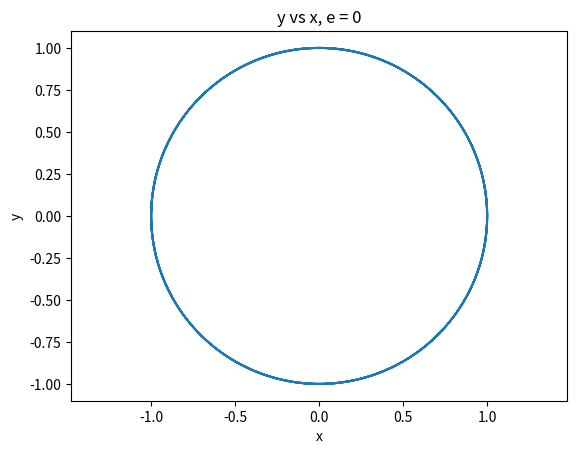
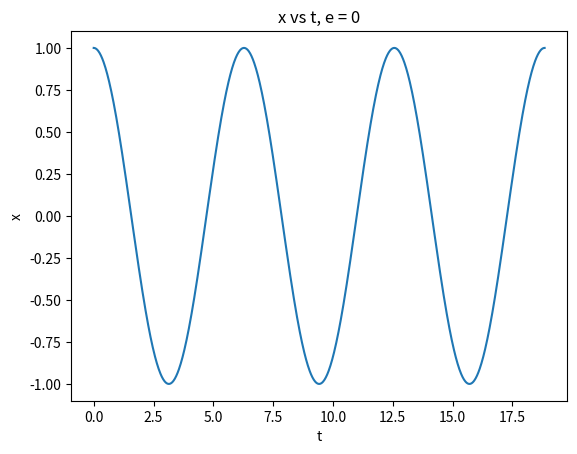
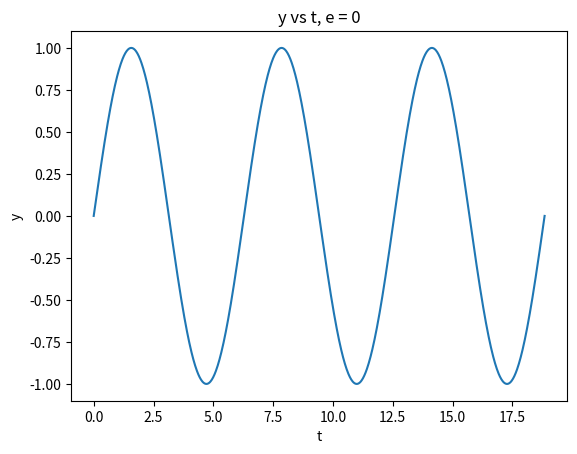
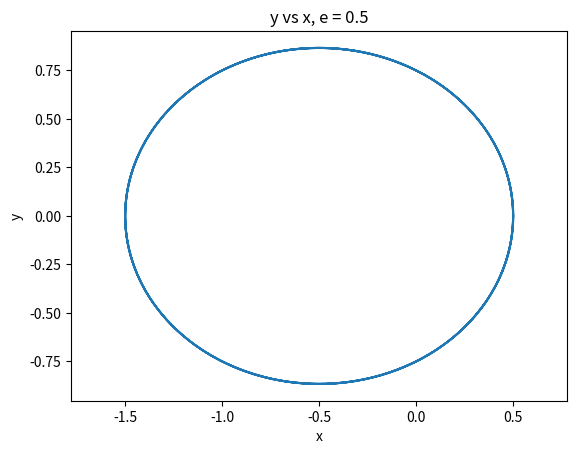
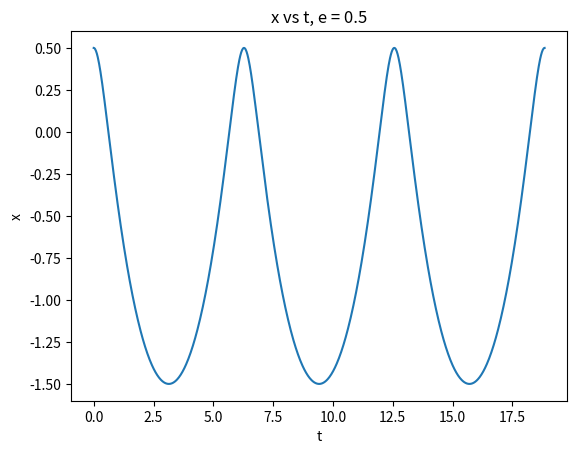
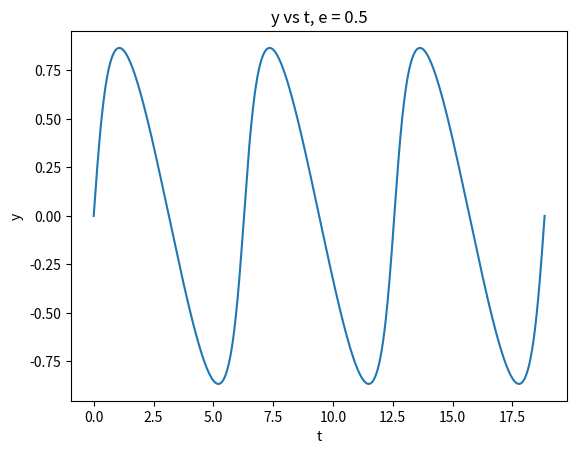
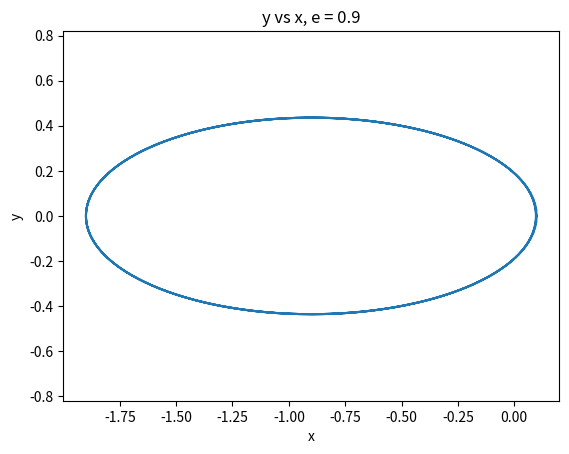
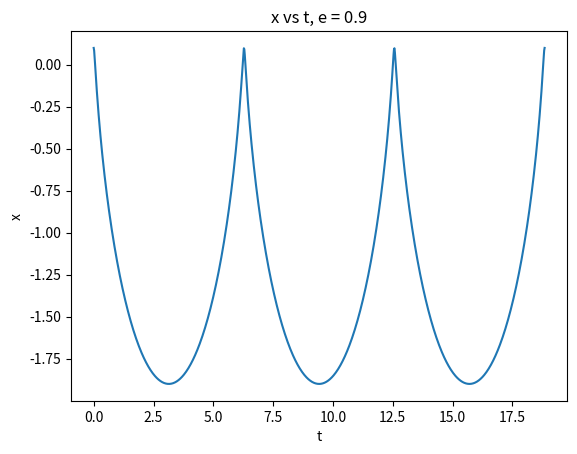
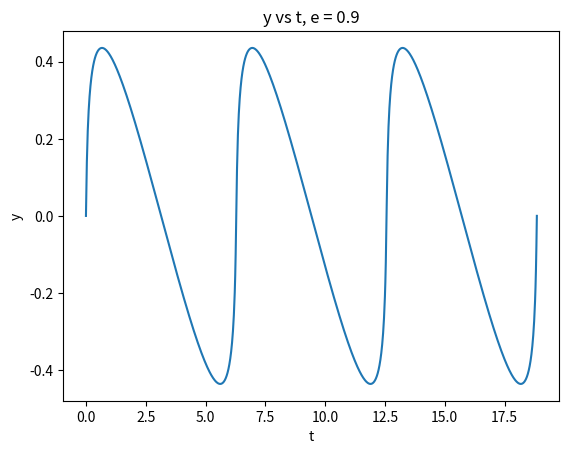
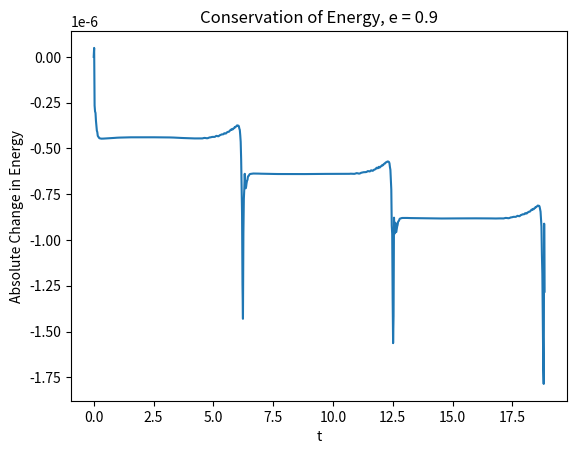
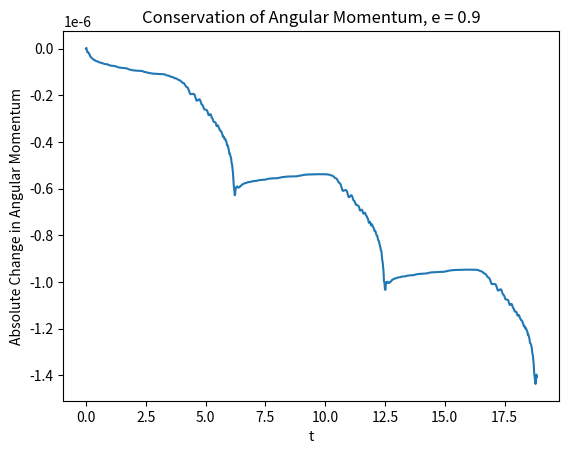

Write the Python code that produced these figures, in order.
import numpy as np
import scipy.integrate as spint
import matplotlib.pyplot as plt
   
def orbit(Y, t, e):
    x, y, vx, vy = Y
    dYdt = [vx,vy,-x/np.sqrt(x**2+y**2)**3,-y/np.sqrt(x**2+y**2)**3]
    return dYdt

def boil_plt(x,y,xlabel,ylabel,title,aspect='auto'):
    plt.figure()
    plt.plot(x,y)
    plt.axis(aspect)
    plt.xlabel(xlabel)
    plt.ylabel(ylabel)
    plt.title(title)

for e in [0, 0.5, 0.9]:
    Y0 = [1-e, 0, 0, np.sqrt((1+e)/(1-e))]
    t = np.linspace(0, 6*np.pi, 1001)
    
    sol = spint.odeint(orbit, Y0, t, args=(e,))
    
    boil_plt(sol[:,0],sol[:,1],'x','y','y vs x, e = '+str(e),aspect='equal')
    boil_plt(t,sol[:,0],'t','x','x vs t, e = '+str(e))
    boil_plt(t,sol[:,1],'t','y','y vs t, e = '+str(e))

ConsE = (sol[:,2]**2+sol[:,3]**2)/2 - 1/np.sqrt(sol[:,0]**2+sol[:,1]**2)
ConsAM = sol[:,0]*sol[:,3] - sol[:,1]*sol[:,2]

boil_plt(t,ConsE-ConsE[0],'t','Absolute Change in Energy','Conservation of Energy, e = '+str(e))
boil_plt(t,ConsAM-ConsAM[0],'t','Absolute Change in Angular Momentum','Conservation of Angular Momentum, e = '+str(e))